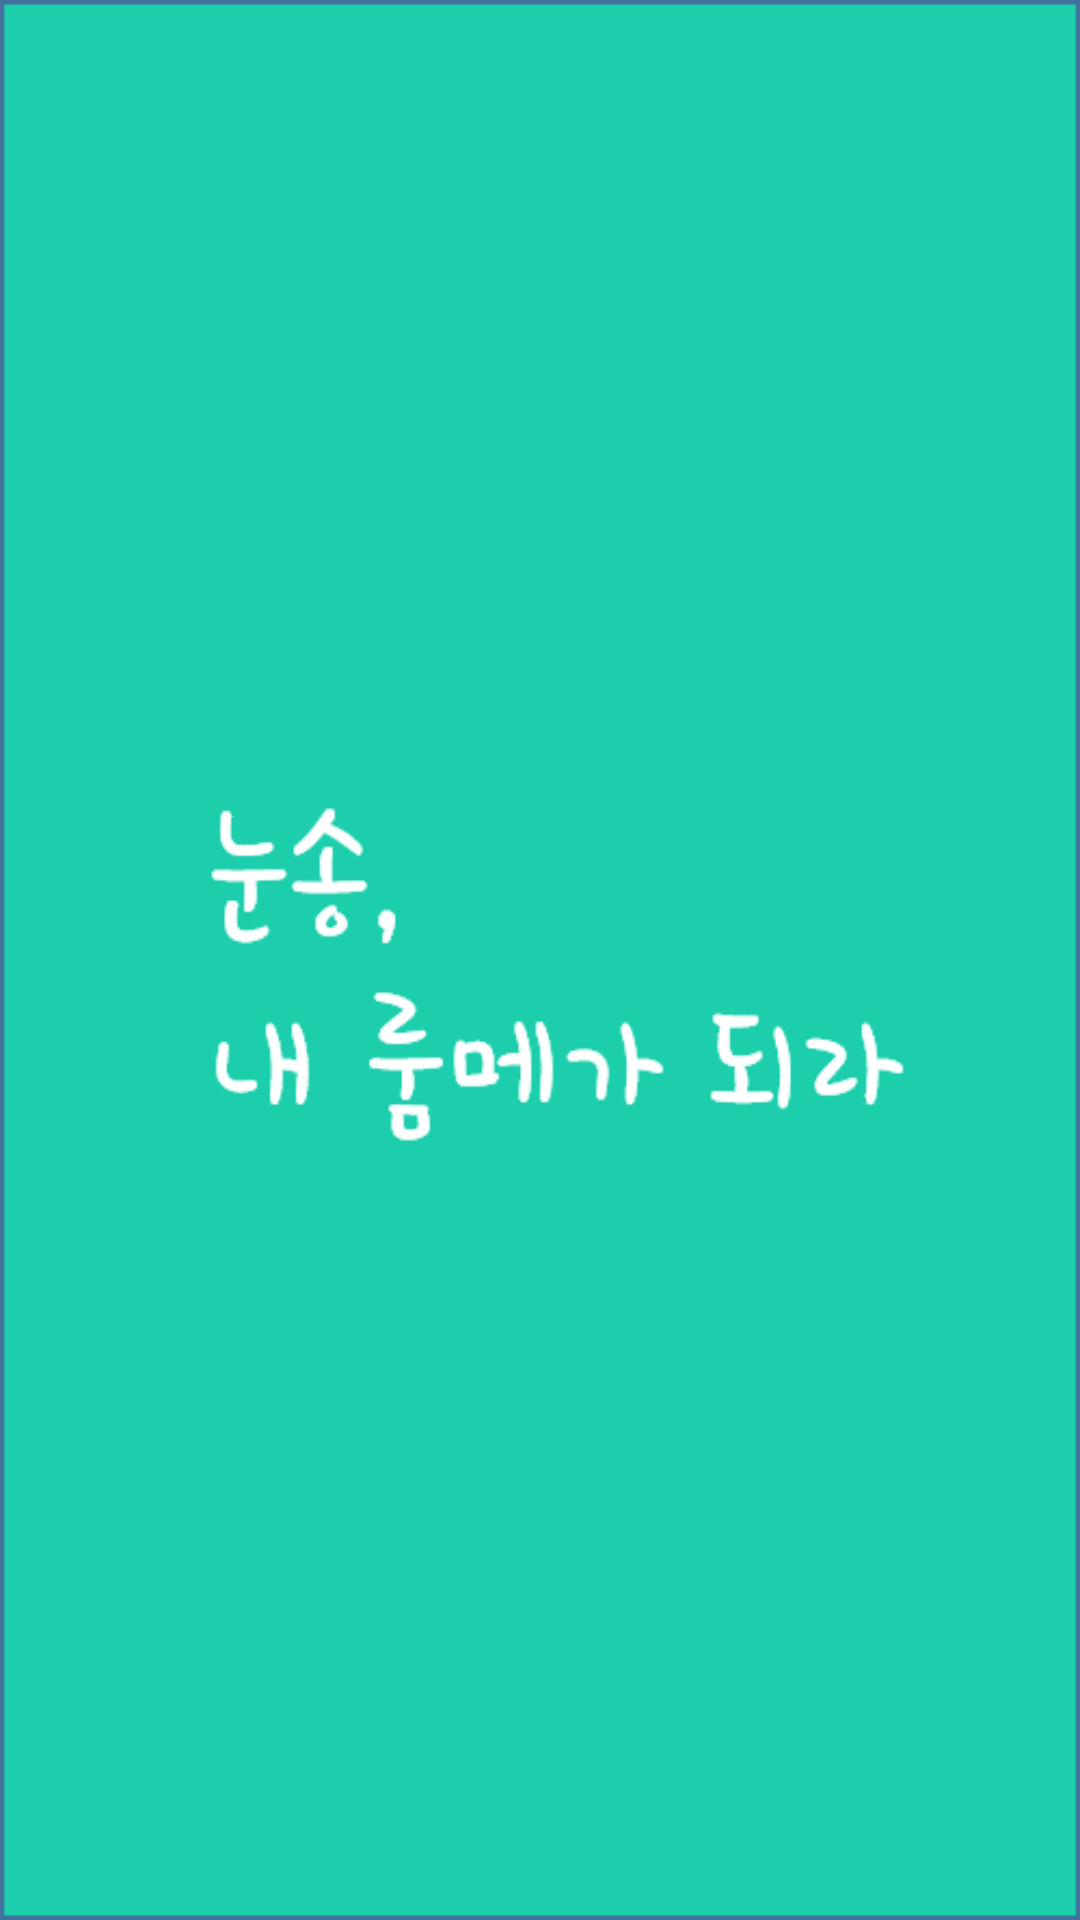

Produce the Android XML layout that renders to this screen, including the resource entries it uses.
<!-- AndroidManifest.xml: application theme AppTheme -->
<!-- res/layout/activity_splash.xml -->
<?xml version="1.0" encoding="utf-8"?>
<LinearLayout xmlns:android="http://schemas.android.com/apk/res/android"
    android:orientation="vertical" android:layout_width="fill_parent"
    android:layout_height="fill_parent">

    <ImageView
        android:layout_width="fill_parent"
        android:layout_height="fill_parent"
        android:src="@drawable/splash"
        android:scaleType="fitXY" />

</LinearLayout>
<!-- resources referenced by this layout -->
<resources>
  <!-- drawable splash: png bitmap (drawable-xhdpi, 7131 bytes) -->
  <style name="AppTheme" parent="Theme.AppCompat.Light.DarkActionBar">
          
          <item name="colorPrimary">@color/colorPrimary</item>
          <item name="colorPrimaryDark">@color/colorPrimaryDark</item>
          <item name="colorAccent">@color/colorAccent</item>
      </style>
  <color name="colorPrimary">#1ABC9C</color>
  <color name="colorPrimaryDark">#303F9F</color>
  <color name="colorAccent">#1ABC9C</color>
</resources>
